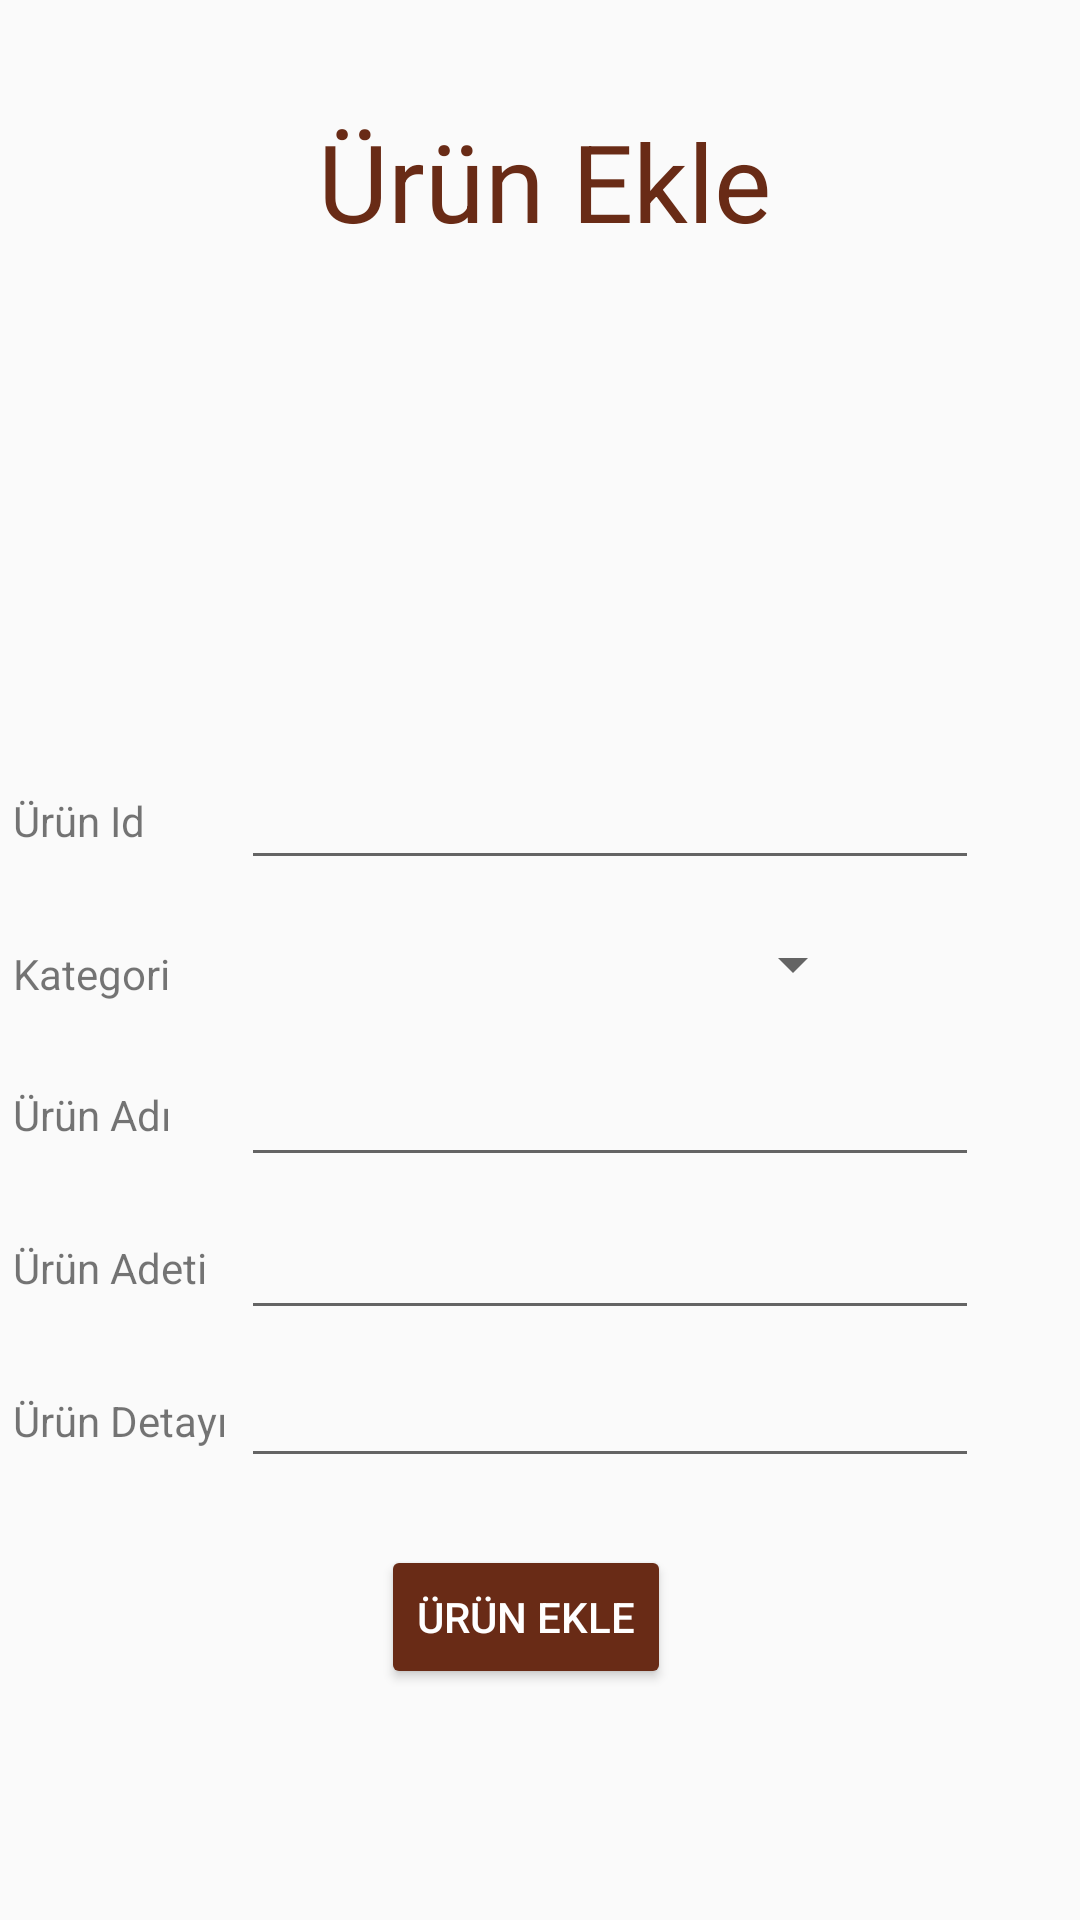

Here is an Android app screen rendered from its layout file. Give the layout XML and the strings, colors and styles it references.
<!-- AndroidManifest.xml: application theme AppTheme -->
<!-- res/layout/product_page.xml -->
<?xml version="1.0" encoding="utf-8"?>
<androidx.constraintlayout.widget.ConstraintLayout
    xmlns:android="http://schemas.android.com/apk/res/android"
    xmlns:app="http://schemas.android.com/apk/res-auto"
    xmlns:tools="http://schemas.android.com/tools"
    android:layout_width="match_parent"
    android:theme="@style/AppTheme.NoActionBar"
    android:layout_height="match_parent">

    <Spinner
        android:id="@+id/spnCategory"
        android:layout_width="208dp"
        android:layout_height="25dp"
        android:spinnerMode="dialog"
        app:layout_constraintBottom_toBottomOf="@+id/tvCategory1"
        app:layout_constraintEnd_toEndOf="@+id/etBarcodId"
        app:layout_constraintHorizontal_bias="0.0"
        app:layout_constraintStart_toStartOf="@+id/etBarcodId"
        app:layout_constraintTop_toTopOf="@+id/tvCategory1"
        app:layout_constraintVertical_bias="1.0" />

    <TextView
        android:id="@+id/tvCategory1"
        android:layout_width="0dp"
        android:layout_height="wrap_content"
        android:layout_marginTop="32dp"
        android:text="Kategori"
        android:textAlignment="viewStart"
        android:textSize="14dp"
        app:layout_constraintStart_toStartOf="@+id/tvProductId"
        app:layout_constraintTop_toBottomOf="@+id/tvProductId" />

    <TextView
        android:id="@+id/tvProductName"
        android:layout_width="54dp"
        android:layout_height="19dp"
        android:layout_marginTop="28dp"
        android:text="Ürün Adı"
        android:textAlignment="viewStart"
        android:textSize="14dp"
        app:layout_constraintStart_toStartOf="@+id/tvCategory1"
        app:layout_constraintTop_toBottomOf="@+id/tvCategory1" />

    <EditText
        android:id="@+id/etName"
        android:layout_width="0dp"
        android:layout_height="wrap_content"
        android:ems="10"
        android:inputType="textPersonName"
        app:layout_constraintBottom_toBottomOf="@+id/tvProductName"
        app:layout_constraintEnd_toEndOf="@+id/etBarcodId"
        app:layout_constraintStart_toStartOf="@+id/spnCategory"
        app:layout_constraintTop_toTopOf="@+id/tvProductName"
        android:autofillHints="" />


    <TextView
        android:id="@+id/tvDetail"
        android:layout_width="0dp"
        android:layout_height="wrap_content"
        android:layout_marginTop="32dp"
        android:text="Ürün Detayı"
        android:textSize="14dp"
        app:layout_constraintStart_toStartOf="@+id/tvProductPrice"
        app:layout_constraintTop_toBottomOf="@+id/tvProductPrice" />

    <EditText
        android:id="@+id/etDetail"
        android:layout_width="0dp"
        android:layout_height="wrap_content"
        android:ems="10"
        android:inputType="textPersonName"
        app:layout_constraintBottom_toBottomOf="@+id/tvDetail"
        app:layout_constraintEnd_toEndOf="@+id/etPrice"
        app:layout_constraintHorizontal_bias="0.0"
        app:layout_constraintStart_toStartOf="@+id/etPrice"
        app:layout_constraintTop_toTopOf="@+id/tvDetail"
        app:layout_constraintVertical_bias="0.576" />

    <Button
        android:id="@+id/btnProductAdd"
        android:layout_width="wrap_content"
        android:layout_height="wrap_content"
        android:layout_marginStart="24dp"
        android:layout_marginTop="32dp"
        android:backgroundTint="#692B16"
        android:onClick="addProduct"
        android:text="Ürün Ekle"
        android:textColor="#FFFFFF"
        app:layout_constraintEnd_toEndOf="@+id/etDetail"
        app:layout_constraintHorizontal_bias="0.49"
        app:layout_constraintStart_toStartOf="@+id/tvDetail"
        app:layout_constraintTop_toBottomOf="@+id/tvDetail" />

    <TextView
        android:id="@+id/tvTitle"
        android:layout_width="354dp"
        android:layout_height="50dp"
        android:layout_marginStart="8dp"
        android:layout_marginTop="36dp"
        android:layout_marginEnd="8dp"
        android:text="Ürün Ekle"
        android:textAlignment="center"
        android:textColor="#692B16"
        android:textSize="36dp"
        android:textStyle="normal"
        app:layout_constraintEnd_toEndOf="parent"
        app:layout_constraintHorizontal_bias="0.384"
        app:layout_constraintStart_toStartOf="parent"
        app:layout_constraintTop_toTopOf="parent" />

    <TextView
        android:id="@+id/tvProductId"
        android:layout_width="0dp"
        android:layout_height="wrap_content"
        android:layout_marginTop="24dp"
        android:text="Ürün Id"
        android:textSize="14dp"
        app:layout_constraintStart_toStartOf="@+id/tvTitle"
        app:layout_constraintTop_toBottomOf="@+id/ivProductİmage" />

    <EditText
        android:id="@+id/etBarcodId"
        android:layout_width="0dp"
        android:layout_height="wrap_content"
        android:layout_marginStart="32dp"
        android:layout_marginEnd="32dp"
        android:ems="10"
        android:inputType="textPersonName"
        app:layout_constraintBottom_toBottomOf="@+id/tvProductId"
        app:layout_constraintEnd_toEndOf="@+id/tvTitle"
        app:layout_constraintHorizontal_bias="1.0"
        app:layout_constraintStart_toEndOf="@+id/tvProductId"
        app:layout_constraintTop_toTopOf="@+id/tvProductId"
        app:layout_constraintVertical_bias="0.538" />

    <ImageView
        android:id="@+id/ivProductİmage"
        android:layout_width="170dp"
        android:layout_height="150dp"
        android:layout_marginTop="4dp"
        app:layout_constraintEnd_toEndOf="@+id/tvTitle"
        app:layout_constraintHorizontal_bias="0.508"
        app:layout_constraintStart_toStartOf="@+id/tvTitle"
        app:layout_constraintTop_toBottomOf="@+id/tvTitle"
        app:srcCompat="@drawable/defaultimage" />

    <TextView
        android:id="@+id/tvProductPrice"
        android:layout_width="wrap_content"
        android:layout_height="wrap_content"
        android:layout_marginTop="32dp"
        android:text="Ürün Adeti"
        app:layout_constraintStart_toStartOf="@+id/tvProductName"
        app:layout_constraintTop_toBottomOf="@+id/tvProductName" />

    <EditText
        android:id="@+id/etPrice"
        android:layout_width="0dp"
        android:layout_height="wrap_content"
        android:ems="10"
        android:inputType="number"
        app:layout_constraintBottom_toBottomOf="@+id/tvProductPrice"
        app:layout_constraintEnd_toEndOf="@+id/etName"
        app:layout_constraintHorizontal_bias="0.0"
        app:layout_constraintStart_toStartOf="@+id/etName"
        app:layout_constraintTop_toTopOf="@+id/tvProductPrice" />

</androidx.constraintlayout.widget.ConstraintLayout>
<!-- resources referenced by this layout -->
<resources>
  <!-- drawable defaultimage: png bitmap (drawable, 40439 bytes) -->
  <style name="AppTheme.NoActionBar">
          <item name="windowActionBar">false</item>
          <item name="windowNoTitle">true</item>
      </style>
  <style name="AppTheme" parent="Theme.AppCompat.Light.NoActionBar">
          
          <item name="colorPrimary">@color/colorPrimary</item>
          <item name="colorPrimaryDark">@color/colorPrimaryDark</item>
          <item name="colorAccent">@color/colorAccent</item>
      </style>
  <color name="colorPrimary">#008577</color>
  <color name="colorPrimaryDark">#00574B</color>
  <color name="colorAccent">#D81B60</color>
</resources>
